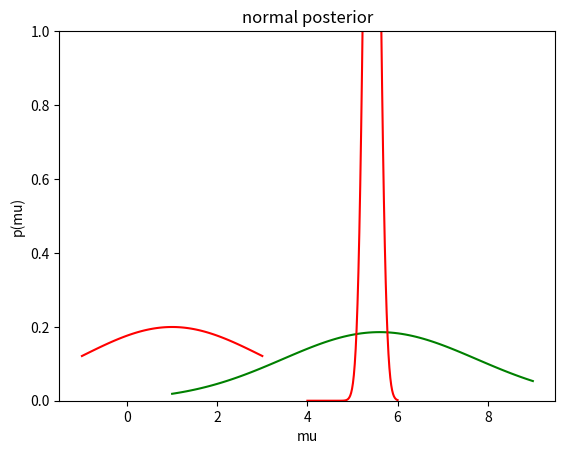

Here is the Python script that generated this plot:
# -*- coding: utf-8 -*-
"""
Created on Mon Apr  6 16:42:33 2020

@author: KyoChan
"""


##Assignment 2##
import numpy as np
np.set_printoptions(precision=3)
import pandas as pd
pd.set_option('display.precision',3)
import matplotlib.pyplot as plt

#Distribution from scipy
#from scipy.stats import binom, beta
from scipy.stats import norm#since all distributions are norm

#Sampling Density
#population parameter
loc=5; scale=2
#generate toy sample
N = 30
np.random.seed(101)
data = norm.rvs(loc,scale, size= N)#notice scale is s.e not var
print(data)
print(data.size)
print(data.sum())

#Prior distribution of mu
#Our prior is norm
mu_pri=1 ; sigma_pri=2
prior = norm(mu_pri,sigma_pri)
theta = np.linspace(-1,3,100);theta
#Draw plot of prior
plt.plot(theta,prior.pdf(theta), color = 'r')#i added theta
plt.title('normal prior')
plt.xlabel('theta')
plt.ylabel('p(theta)')

#Likelihood
def likelihood(data,theta):
    mu = np.mean(data); sigma = np.std(data)
    return (1/(sigma*np.sqrt(2*np.pi)))*np.exp(-(theta-mu)**2/(2*sigma**2))
theta = np.linspace(1,9,100)
plt.plot(theta, likelihood(data,theta), color = 'g')
plt.title("likelihood")
plt.xlabel("theta")
plt.ylabel("p(Data|theta)")
plt.ylim(0,1)

#Posterior distribution of mu
var_dat=np.std(data)**2
mu_pos_num= (mu_pri/sigma_pri**2)+(data.sum()/var_dat)
mu_pos_den= (1/sigma_pri**2)+(N/var_dat)
mu_pos= mu_pos_num/mu_pos_den
sigma_pos= 1/((1/sigma_pri**2)+N/var_dat)
posterior = norm(mu_pos,sigma_pos)
theta = np.linspace(4,6,100);theta
plt.plot(theta,posterior.pdf(theta), color='r')
plt.title('normal posterior')
plt.xlabel('mu')
plt.ylabel('p(mu)')